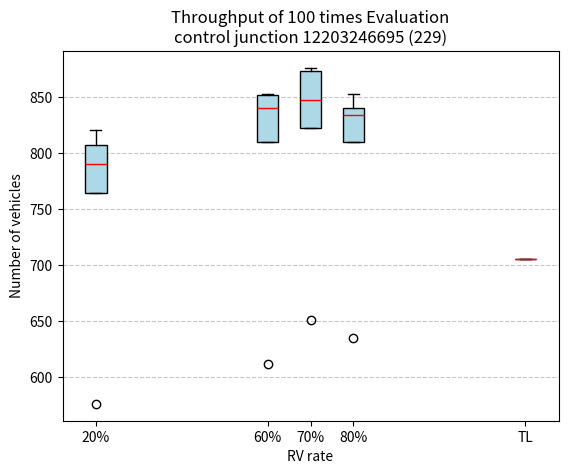

Python code for this plot:
import matplotlib.pyplot as plt

# 数据
data_20 = {
    "Minimum": 576,
    "Q1": 764,
    "Median": 790,
    "Q3": 807,
    "Maximum": 821
}

data_60 = {
    "Minimum": 612,
    "Q1": 810.0,
    "Median": 840.5,
    "Q3": 852.0,
    "Maximum": 853
}

data_70 = {
    "Minimum": 651,
    "Q1": 822.0,
    "Median": 847.0,
    "Q3": 873.0,
    "Maximum": 876
}

data_80 = {
    "Minimum": 635,
    "Q1": 810.0,
    "Median": 834.0,
    "Q3": 840.0,
    "Maximum": 853
}

# 构造箱线图数据
box_data = [
    [data_20["Minimum"], data_20["Q1"], data_20["Median"], data_20["Q3"], data_20["Maximum"]],
    [data_60["Minimum"], data_60["Q1"], data_60["Median"], data_60["Q3"], data_60["Maximum"]],
    [data_70["Minimum"], data_70["Q1"], data_70["Median"], data_70["Q3"], data_70["Maximum"]],
    [data_80["Minimum"], data_80["Q1"], data_80["Median"], data_80["Q3"], data_80["Maximum"]]
]

# 添加固定值数据
fixed_value = 705

# 更新箱线图数据
box_data.append([fixed_value])  # 固定值作为独立数据点

# 绘制箱线图
fig, ax = plt.subplots()
ax.boxplot(box_data, vert=True, positions=[20, 60, 70, 80, 120], widths=5, patch_artist=True,
           boxprops=dict(facecolor="lightblue"), medianprops=dict(color="red"))

# boxplot = ax.boxplot(box_data, vert=True, positions=[20, 60, 80, 100], widths=10, patch_artist=True,
#                      boxprops=dict(facecolor="lightblue"), medianprops=dict(color="red"),
#                      flierprops=dict(marker='.'))

# 设置标题和轴标签
plt.title("Throughput of 100 times Evaluation\ncontrol junction 12203246695 (229)")
plt.xlabel("RV rate")
plt.ylabel("Number of vehicles")
plt.xticks([20, 60, 70, 80, 120], ["20%", "60%", "70%", "80%", "TL"])
plt.grid(axis="y", linestyle="--", alpha=0.7)

# 显示图形
plt.show()
